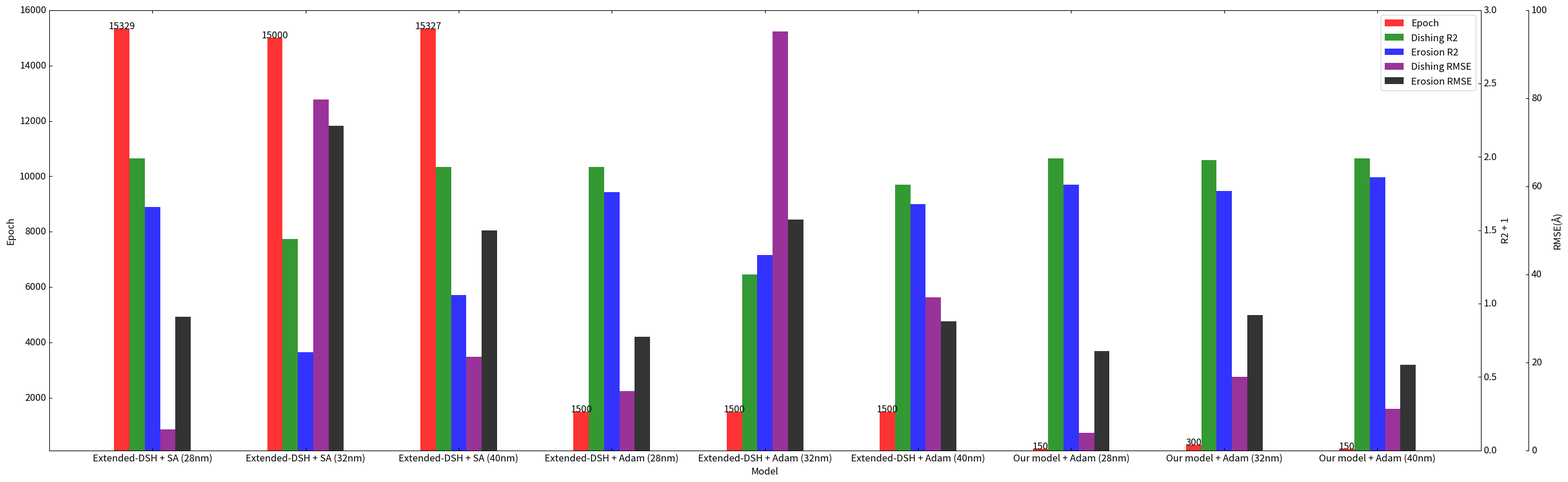

The script that saved this image:
from mpl_toolkits.axes_grid1 import host_subplot
from mpl_toolkits import axisartist
import matplotlib.pyplot as plt
import numpy as np

plt.rcParams['font.size'] = 12

x_data = ['Extended-DSH + SA (28nm)', 'Extended-DSH + SA (32nm)', 'Extended-DSH + SA (40nm)',
          'Extended-DSH + Adam (28nm)', 'Extended-DSH + Adam (32nm)', 'Extended-DSH + Adam (40nm)',
          'Our model + Adam (28nm)', 'Our model + Adam (32nm)', 'Our model + Adam (40nm)']
          #'Data-driven model (28nm)', 'Data-driven model (32nm)', 'Data-driven model (40nm)']

ax_data = [15329, 15000, 15327,
           1500, 1500, 1500,
           150, 300, 150]
           #0, 0, 0] # epoch

ax1_data_1 = [0.99, 0.44, 0.93,
              0.93, 0.20, 0.81,
              0.99, 0.98, 0.99]
              #0.99, 0.94, 0.98]    # dishing r2

for i in range(len(ax1_data_1)):
    ax1_data_1[i] += 1

ax1_data_2 = [0.66, -0.33, 0.06,
              0.76, 0.33, 0.68,
              0.81, 0.77, 0.86]
              #0.72, 0.93, 0.86] # erosion r2

for i in range(len(ax1_data_2)):
    ax1_data_2[i] += 1

ax2_data_1 = [4.83, 79.7, 21.22,
              13.54, 95.22, 34.77,
              3.97, 16.68, 9.50]
              #4.10, 30.49, 12.57]    # dishing RMSE
ax2_data_2 = [30.34, 73.74, 49.93 ,
              25.87, 52.49, 29.27,
              22.63, 30.77, 19.41]
              #30.44, 22.77, 26.38] # erosion RMSE

bar_width = 0.1

plt.figure(figsize=(40, 10))

ax=host_subplot(111, axes_class=axisartist.Axes)
plt.subplots_adjust(right=0.75)

ax1 = ax.twinx()
ax2 = ax.twinx()

ax2.axis["right"] = ax2.new_fixed_axis(loc="right", offset=(60, 0))

ax1.axis["right"].toggle(all=True)
ax2.axis["right"].toggle(all=True)

########################################## ax

ax.set_ylim([100,16000])
ax.set_yticks=np.arange(100,16000)
ax.set_yticklabels=np.arange(100,16000,1000)
#ax2.set_ylabel('this is y3',fontsize=18,fontweight='bold')

lns1=ax.bar(x=np.arange(len(x_data)), width=bar_width, height=ax_data,label='Epoch',fc = 'red',alpha=0.8)

for a,b in enumerate(ax_data):
    plt.text(a,b+0.0005,'%s' % b,ha='center')

########################################## ax1
ax1.set_ylim([0,3])
ax1.set_yticks=np.arange(0,3)
ax1.set_yticklabels=np.arange(0,3)
#ax1.set_ylabel('this is y2',fontsize=18,fontweight='bold')

lns11=ax1.bar(x=np.arange(len(x_data))+bar_width*1, width=bar_width, height=ax1_data_1,label='Dishing R2',fc = 'green',alpha=0.8)
lns12=ax1.bar(x=np.arange(len(x_data))+bar_width*2, width=bar_width, height=ax1_data_2,label='Erosion R2', fc = 'blue', alpha=0.8)

######################################## ax
ax2.set_ylim([0,100])
ax2.set_yticks=np.arange(0,100)
ax2.set_yticklabels=np.arange(0,100)
#ax.set_ylabel('this is y1',fontsize=18,fontweight='bold')

lns21=ax2.bar(x=np.arange(len(x_data))+bar_width*3, width=bar_width, height=ax2_data_1, label='Dishing RMSE', fc = 'purple',alpha=0.8)
lns22=ax2.bar(x=np.arange(len(x_data))+bar_width*4, width=bar_width, height=ax2_data_2, label='Erosion RMSE', fc = 'black',alpha=0.8)

##########################################

ax.set_xlabel("Model")

ax.set_ylabel("Epoch")
ax1.set_ylabel("R2 + 1")
ax2.set_ylabel("RMSE(Å)")

plt.xticks(np.arange(len(x_data))+bar_width*2, x_data)

ax.legend()

plt.savefig('28nm.svg',bbox_inches='tight')
plt.show()
plt.plot()
